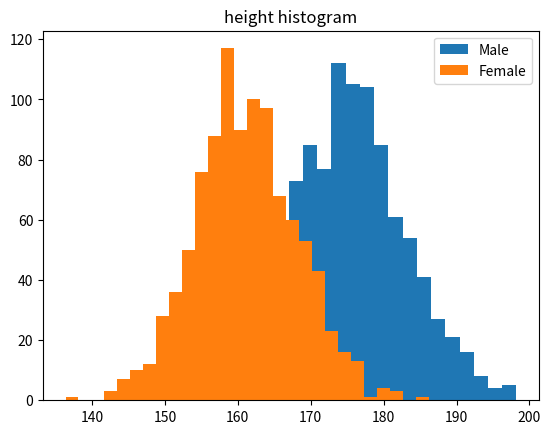

Python code for this plot:
'''Generating Random Numbers that Follow a Normal Distribution'''

print('''

Generate two distributions with random numbers separatly for men and women.
1000 observations for each group.
Men's height has mean of 175.5 cm and standard deviation of 7.4 cm
Women's height has mean of 161.8 cm and standard deviation of 6.9 cm.

Exercise:
1. Show both distributions
2. Identify the minimum height of 2.2% of tallest people in both groups.



RESULT:
''')

import numpy
import matplotlib.pyplot as plt

mu_m, sigma_m = 175.5, 7.4
mu_f, sigma_f = 161.8, 6.9
j = 1000 - 0.02 * 1000

female = numpy.random.normal(mu_f, sigma_f, 1000)
print('1000 observations for women: ', [str('{0:.5g}'.format(i)) + ' cm' for i in female])
print('Minium height of 2.2% tallest women is: ', '{0:.5g}'.format(sorted(female)[980]), 'cm.')

male = numpy.random.normal(mu_m, sigma_m, 1000)
print('1000 observations for men: ', [str('{0:.5g}'.format(i)) + ' cm' for i in male])
print('Minium height of 2.2% tallest men is:', '{0:.5g}'.format(sorted(male)[980]), 'cm.')

plt.hist(male, bins='auto', label='Male')
plt.hist(female, bins='auto', label='Female')
plt.title("height histogram")
plt.legend(loc='upper right')
plt.show()

